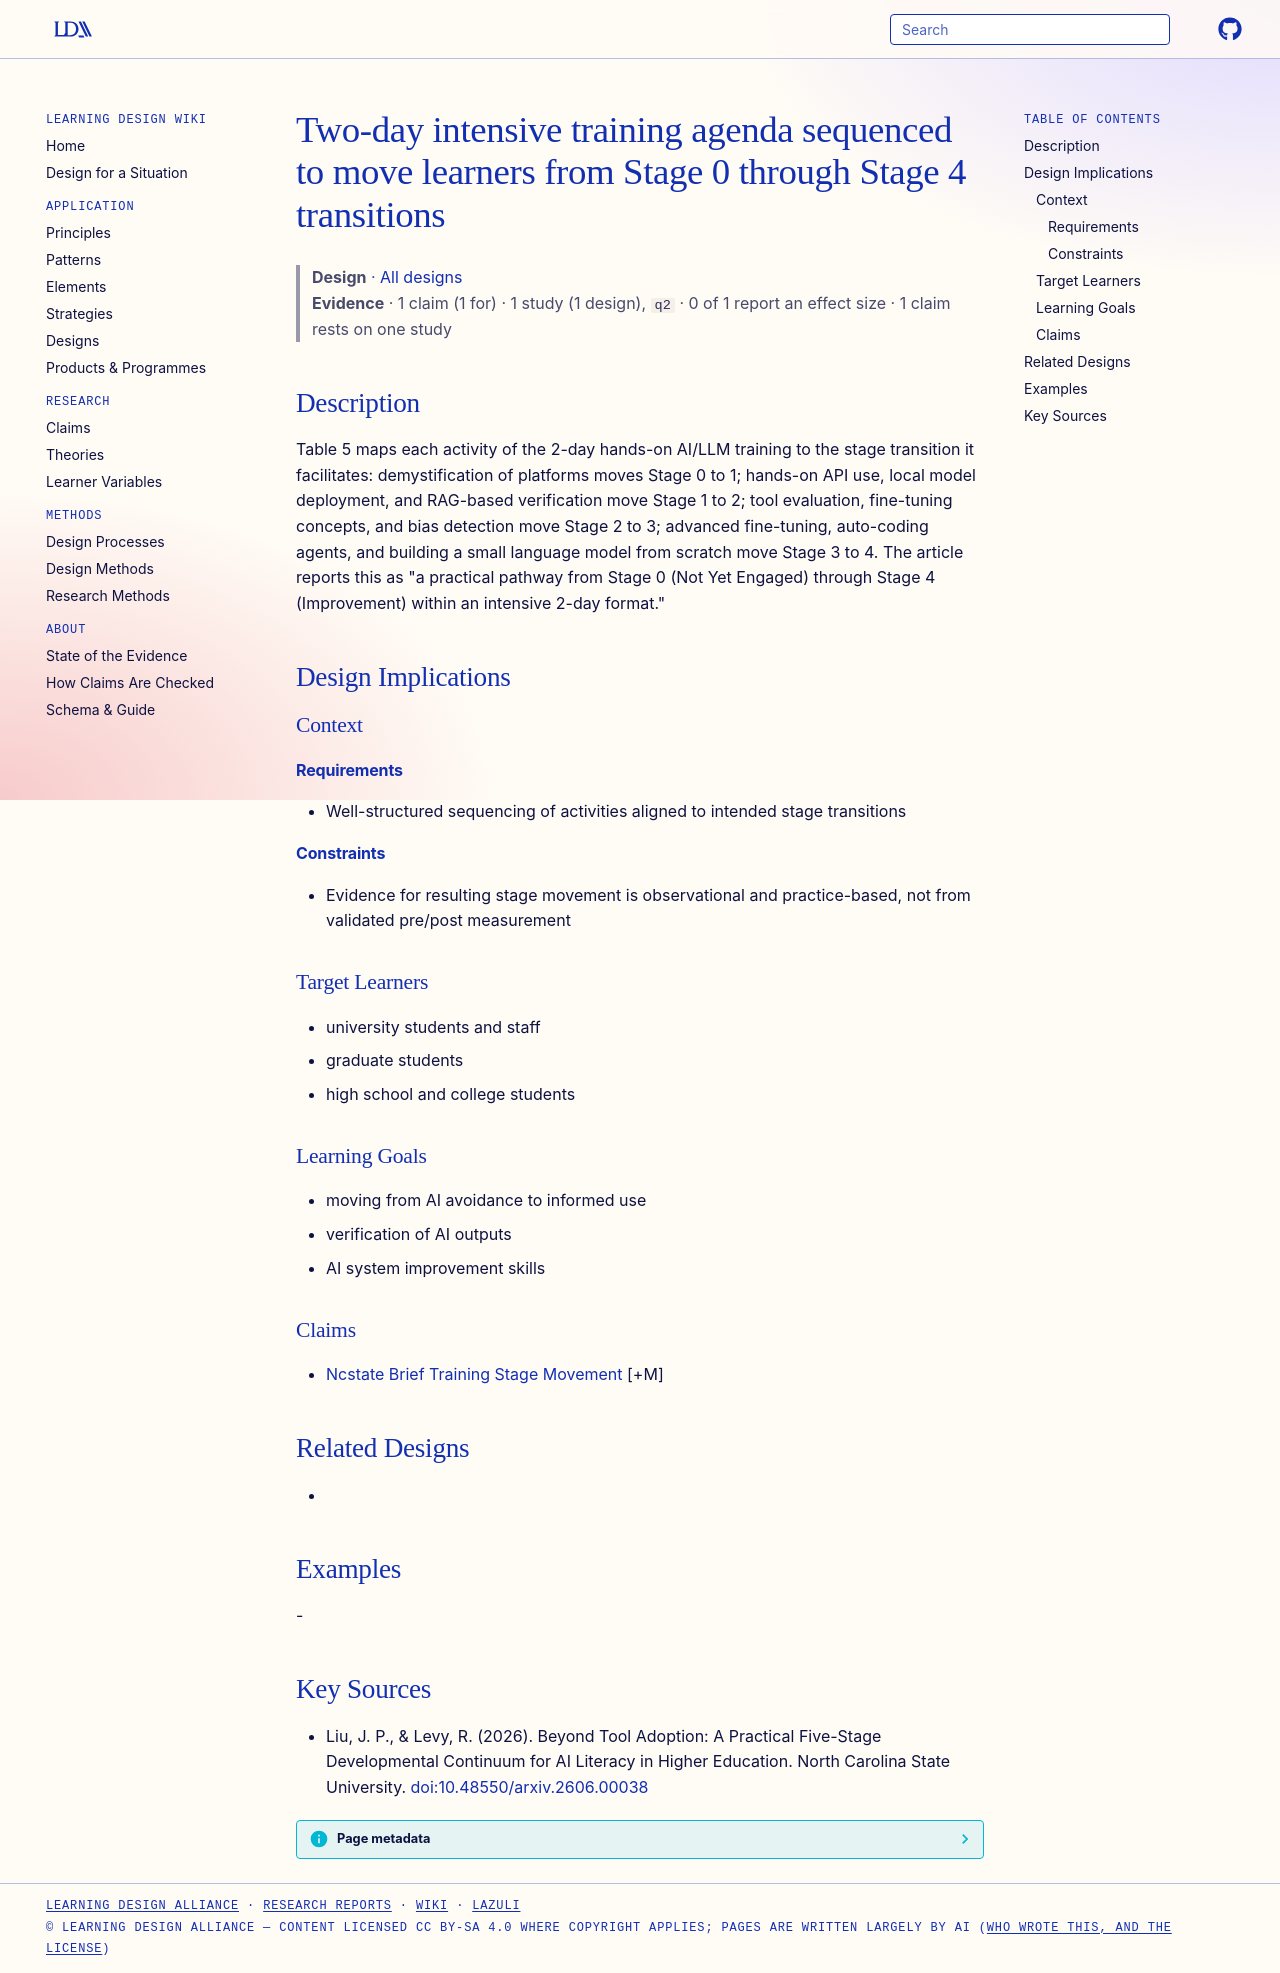

repository: Learning-Design-Alliance/learning-wiki · page: designs/two-day-ai-training-stage-transition-agenda/index.html · generator: mkdocs

---
type: design
id: two-day-ai-training-stage-transition-agenda
title: Two-day intensive training agenda sequenced to move learners from Stage 0 through Stage 4 transitions
description: "Table 5 maps each activity of the 2-day hands-on AI/LLM training to the stage transition it facilitates: demystification of platforms moves Stage 0 to 1; hands-on API use, local model deployment, and RAG-based verific..."
status: review
generated:
  by: "process:settle-candidates"
  at: 2026-10-10
sources:
  - id: liu-2026
    title: "Liu, J. P., & Levy, R. (2026). Beyond Tool Adoption: A Practical Five-Stage Developmental Continuum for AI Literacy in Higher Education. North Carolina State University."
    author: "Liu, J. P., & Levy, R"
---

# Two-day intensive training agenda sequenced to move learners from Stage 0 through Stage 4 transitions

> **Design** · [All designs](index.md)
> **Evidence** · 1 claim (1 for) · 1 study (1 design), `q2` · 0 of 1 report an effect size · 1 claim rests on one study

## Description
Table 5 maps each activity of the 2-day hands-on AI/LLM training to the stage transition it facilitates: demystification of platforms moves Stage 0 to 1; hands-on API use, local model deployment, and RAG-based verification move Stage 1 to 2; tool evaluation, fine-tuning concepts, and bias detection move Stage 2 to 3; advanced fine-tuning, auto-coding agents, and building a small language model from scratch move Stage 3 to 4. The article reports this as "a practical pathway from Stage 0 (Not Yet Engaged) through Stage 4 (Improvement) within an intensive 2-day format."

## Design Implications

### Context
#### Requirements
- Well-structured sequencing of activities aligned to intended stage transitions
#### Constraints
- Evidence for resulting stage movement is observational and practice-based, not from validated pre/post measurement

### Target Learners
- university students and staff
- graduate students
- high school and college students

### Learning Goals
- moving from AI avoidance to informed use
- verification of AI outputs
- AI system improvement skills

### Claims
- [Ncstate Brief Training Stage Movement](../claims/ncstate-brief-training-stage-movement.md) [+M]

## Related Designs
- 

## Examples
-

## Key Sources
- Liu, J. P., & Levy, R. (2026). Beyond Tool Adoption: A Practical Five-Stage Developmental Continuum for AI Literacy in Higher Education. North Carolina State University. [doi:10.48550/arxiv.2606.00038](https://doi.org/10.48550/arxiv.2606.00038)
